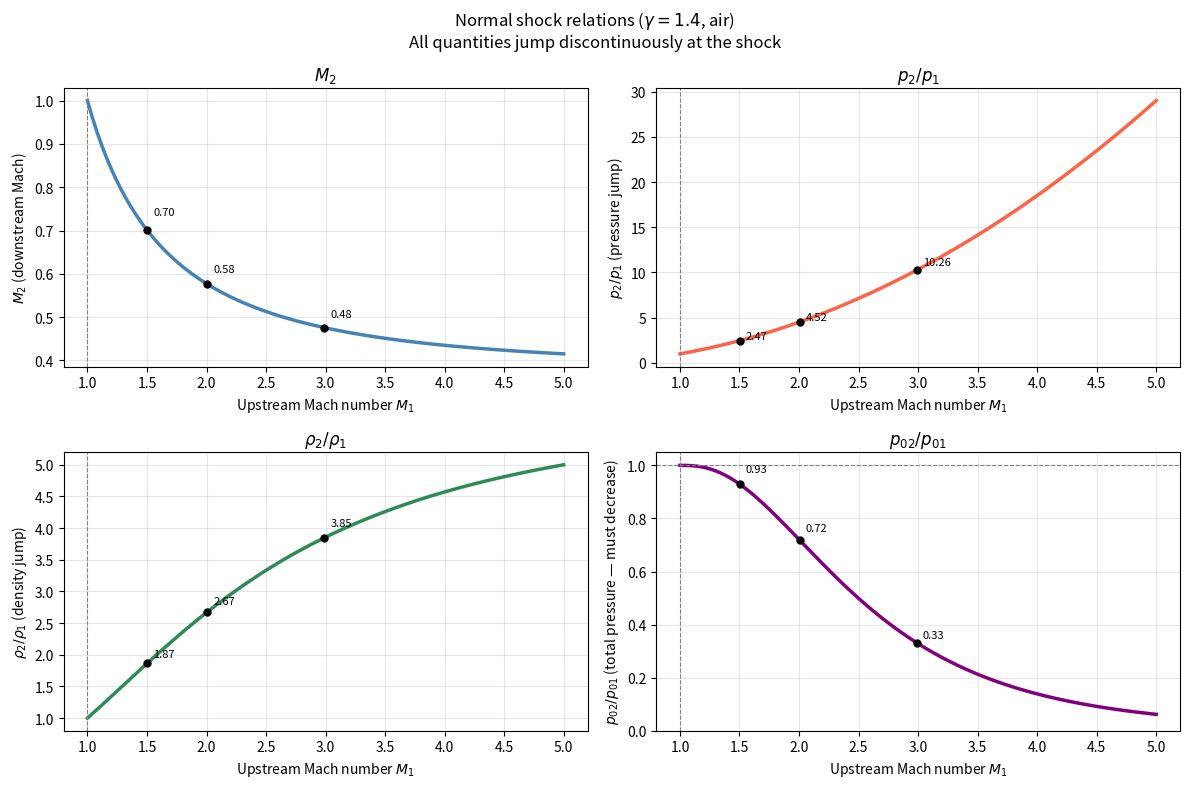
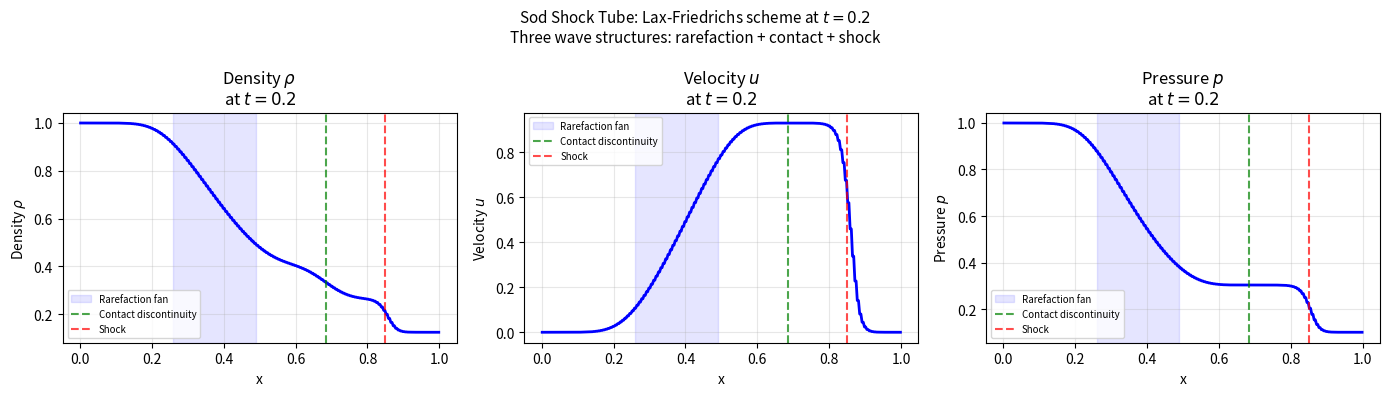

The script that saved these images, in order:
import numpy as np
import matplotlib.pyplot as plt

# ── Normal shock relations ────────────────────────────────────────────────────

gamma = 1.4
M1    = np.linspace(1.0, 5.0, 200)

rho_ratio = (gamma+1)*M1**2 / ((gamma-1)*M1**2 + 2)
p_ratio   = (2*gamma*M1**2 - (gamma-1)) / (gamma+1)
T_ratio   = p_ratio / rho_ratio   # ideal gas: T2/T1 = p2/p1 * rho1/rho2
M2        = np.sqrt(((gamma-1)*M1**2+2) / (2*gamma*M1**2-(gamma-1)))
# Total pressure ratio (entropy increase)
p0_ratio = (rho_ratio**(gamma/(gamma-1))) / (p_ratio**(1/(gamma-1)))

fig, axes = plt.subplots(2, 2, figsize=(12, 8))

plots = [
    (axes[0,0], M2,        '$M_2$ (downstream Mach)', 'steelblue'),
    (axes[0,1], p_ratio,   '$p_2/p_1$ (pressure jump)',  'tomato'),
    (axes[1,0], rho_ratio, '$\\rho_2/\\rho_1$ (density jump)', 'seagreen'),
    (axes[1,1], p0_ratio,  '$p_{02}/p_{01}$ (total pressure — must decrease)', 'purple'),
]

for ax, field, label, color in plots:
    ax.plot(M1, field, color=color, lw=2.5)
    ax.set_xlabel('Upstream Mach number $M_1$', fontsize=10)
    ax.set_ylabel(label, fontsize=10)
    ax.set_title(label.split('(')[0].strip())
    ax.grid(True, alpha=0.3)
    ax.axvline(1.0, color='gray', lw=0.8, linestyle='--')
    # Annotate key values
    for M_check in [1.5, 2.0, 3.0]:
        idx = np.argmin(np.abs(M1 - M_check))
        ax.plot(M1[idx], field[idx], 'ko', ms=5)
        ax.annotate(f'{field[idx]:.2f}', xy=(M1[idx], field[idx]),
                    xytext=(M1[idx]+0.05, field[idx]*1.05), fontsize=8)

axes[1,1].axhline(1.0, color='gray', lw=0.8, linestyle='--')
axes[1,1].set_ylim(0, 1.05)

plt.suptitle(f'Normal shock relations ($\\gamma = {gamma}$, air)\n'
             'All quantities jump discontinuously at the shock', fontsize=12)
plt.tight_layout()
plt.show()

print('Normal shock at M1=2.0:')
M1_val = 2.0
print(f'  p2/p1   = {(2*gamma*M1_val**2-(gamma-1))/(gamma+1):.3f}  (pressure jumps ~{(2*gamma*M1_val**2-(gamma-1))/(gamma+1):.1f}×)')
print(f'  ρ2/ρ1   = {(gamma+1)*M1_val**2/((gamma-1)*M1_val**2+2):.3f}')
print(f'  M2      = {np.sqrt(((gamma-1)*M1_val**2+2)/(2*gamma*M1_val**2-(gamma-1))):.4f}  (always subsonic)')
print(f'  p02/p01 = {((gamma+1)*M1_val**2/((gamma-1)*M1_val**2+2))**(gamma/(gamma-1)) / ((2*gamma*M1_val**2-(gamma-1))/(gamma+1))**(1/(gamma-1)):.4f}  (entropy increase)')

# ── Sod shock tube: standard 1D compressible benchmark ───────────────────────
# Left state: ρ=1, u=0, p=1
# Right state: ρ=0.125, u=0, p=0.1
# Solution at t=0.2: left rarefaction fan + contact + right shock

gamma = 1.4

def prim_to_cons(rho, u, p):
    E = p/(gamma-1)/rho + 0.5*u**2
    return np.array([rho, rho*u, rho*E])

def cons_to_prim(U):
    rho = U[0]
    u   = U[1]/rho
    E   = U[2]/rho
    p   = (gamma-1)*rho*(E - 0.5*u**2)
    return rho, u, max(p, 1e-10)

def euler_flux(U):
    rho, u, p = cons_to_prim(U)
    E = U[2]/rho
    return np.array([rho*u, rho*u**2+p, (rho*E+p)*u])

def lax_friedrichs(UL, UR, dx, dt):
    """Lax-Friedrichs numerical flux."""
    return 0.5*(euler_flux(UL) + euler_flux(UR)) - 0.5*(dx/dt)*(UR-UL)

# ── Grid ─────────────────────────────────────────────────────────────────────
N    = 300
L    = 1.0;  dx = L/N
x    = np.linspace(dx/2, L-dx/2, N)

# Initial condition
U = np.zeros((3, N))
for i, xi in enumerate(x):
    if xi < 0.5:
        U[:, i] = prim_to_cons(1.0, 0.0, 1.0)
    else:
        U[:, i] = prim_to_cons(0.125, 0.0, 0.1)

# ── Time march ────────────────────────────────────────────────────────────────
T_end = 0.2
t     = 0.0
CFL   = 0.45

while t < T_end:
    rho_arr, u_arr, p_arr = zip(*[cons_to_prim(U[:, i]) for i in range(N)])
    rho_arr = np.array(rho_arr)
    u_arr   = np.array(u_arr)
    p_arr   = np.array(p_arr)
    a_arr   = np.sqrt(np.maximum(gamma * p_arr / rho_arr, 1e-10))
    S_max   = np.max(np.abs(u_arr) + a_arr)
    dt      = CFL * dx / S_max
    dt      = min(dt, T_end - t)

    # Fluxes using Lax-Friedrichs
    F = np.zeros((3, N+1))
    F[:, 0]  = lax_friedrichs(U[:,0], U[:,0], dx, dt)     # left BC
    F[:, -1] = lax_friedrichs(U[:,-1], U[:,-1], dx, dt)   # right BC
    for i in range(1, N):
        F[:, i] = lax_friedrichs(U[:, i-1], U[:, i], dx, dt)

    U -= dt/dx * (F[:, 1:] - F[:, :-1])
    t += dt

# Extract solution
rho_f = np.array([cons_to_prim(U[:,i])[0] for i in range(N)])
u_f   = np.array([cons_to_prim(U[:,i])[1] for i in range(N)])
p_f   = np.array([cons_to_prim(U[:,i])[2] for i in range(N)])

fig, axes = plt.subplots(1, 3, figsize=(14, 4))

for ax, field, label in zip(axes, [rho_f, u_f, p_f],
                             ['Density $\\rho$', 'Velocity $u$', 'Pressure $p$']):
    ax.plot(x, field, 'b-', lw=2)
    ax.set_xlabel('x'); ax.set_ylabel(label)
    ax.set_title(label + f'\nat $t={T_end}$')
    ax.grid(True, alpha=0.3)
    # Annotate wave structures
    ax.axvspan(0.26, 0.49, alpha=0.1, color='blue', label='Rarefaction fan')
    ax.axvline(0.685, color='green', ls='--', alpha=0.7, label='Contact discontinuity')
    ax.axvline(0.850, color='red',   ls='--', alpha=0.7, label='Shock')
    ax.legend(fontsize=7)

plt.suptitle('Sod Shock Tube: Lax-Friedrichs scheme at $t=0.2$\n'
             'Three wave structures: rarefaction + contact + shock', fontsize=11)
plt.tight_layout()
plt.show()

print('The Sod tube contains three wave structures:')
print('  1. Left rarefaction fan (x≈0.26-0.49): smooth continuous expansion')
print('  2. Contact discontinuity (x≈0.685): density/entropy jump, p+u continuous')
print('  3. Right shock (x≈0.850): all variables jump — density by ~3x, p by ~3x')
